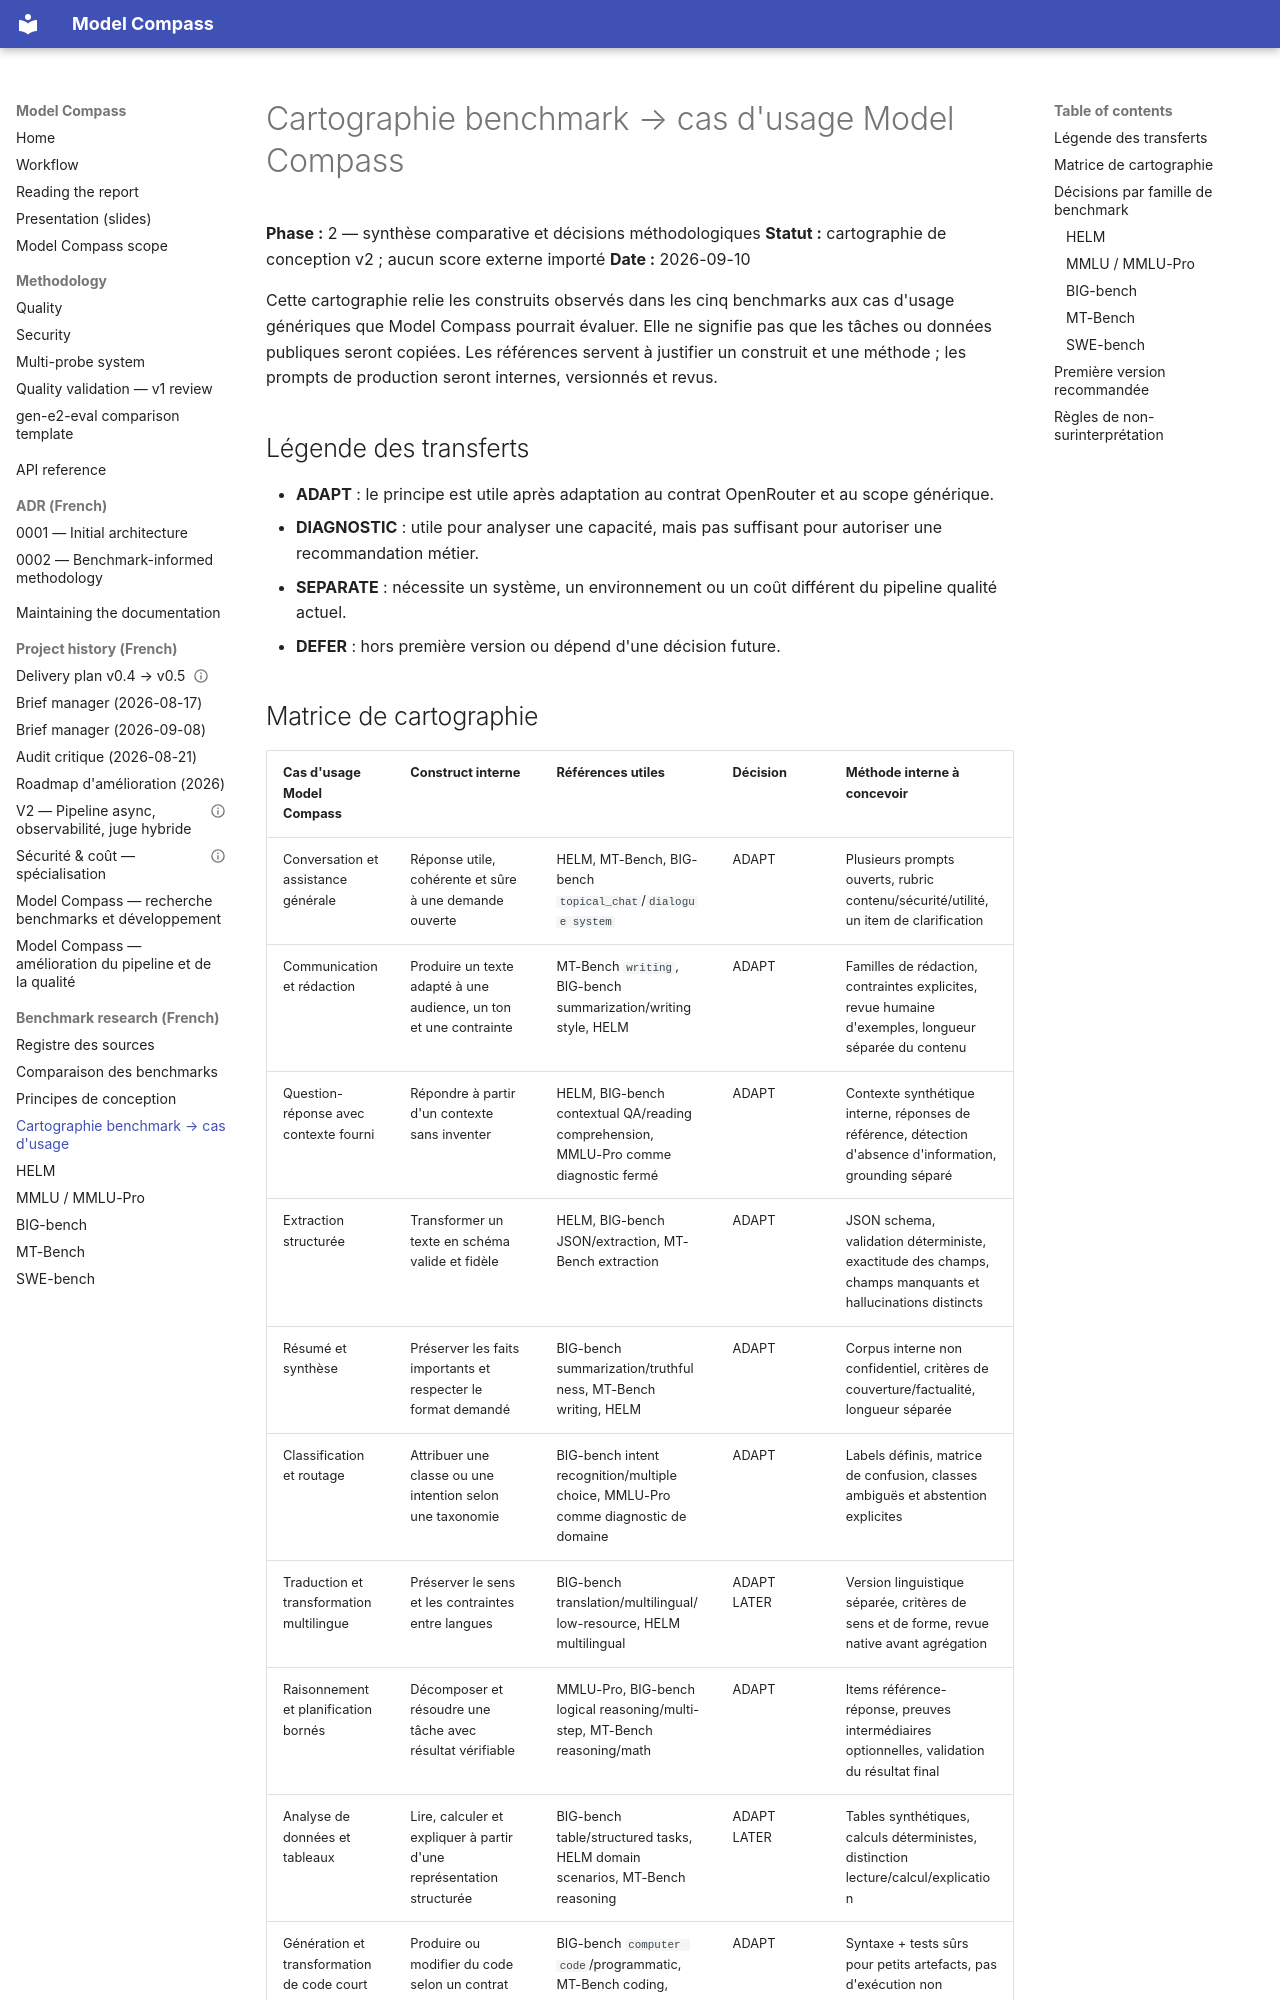

repository: Palo-IT-GitHub-Demos/model-compass · page: research/benchmark-to-use-case-mapping/index.html · generator: mkdocs

# Cartographie benchmark → cas d'usage Model Compass

**Phase :** 2 — synthèse comparative et décisions méthodologiques
**Statut :** cartographie de conception v2 ; aucun score externe importé
**Date :** 2026-09-10

Cette cartographie relie les construits observés dans les cinq benchmarks aux
cas d'usage génériques que Model Compass pourrait évaluer. Elle ne signifie pas
que les tâches ou données publiques seront copiées. Les références servent à
justifier un construit et une méthode ; les prompts de production seront
internes, versionnés et revus.

## Légende des transferts

- **ADAPT** : le principe est utile après adaptation au contrat OpenRouter et au
  scope générique.
- **DIAGNOSTIC** : utile pour analyser une capacité, mais pas suffisant pour
  autoriser une recommandation métier.
- **SEPARATE** : nécessite un système, un environnement ou un coût différent du
  pipeline qualité actuel.
- **DEFER** : hors première version ou dépend d'une décision future.
